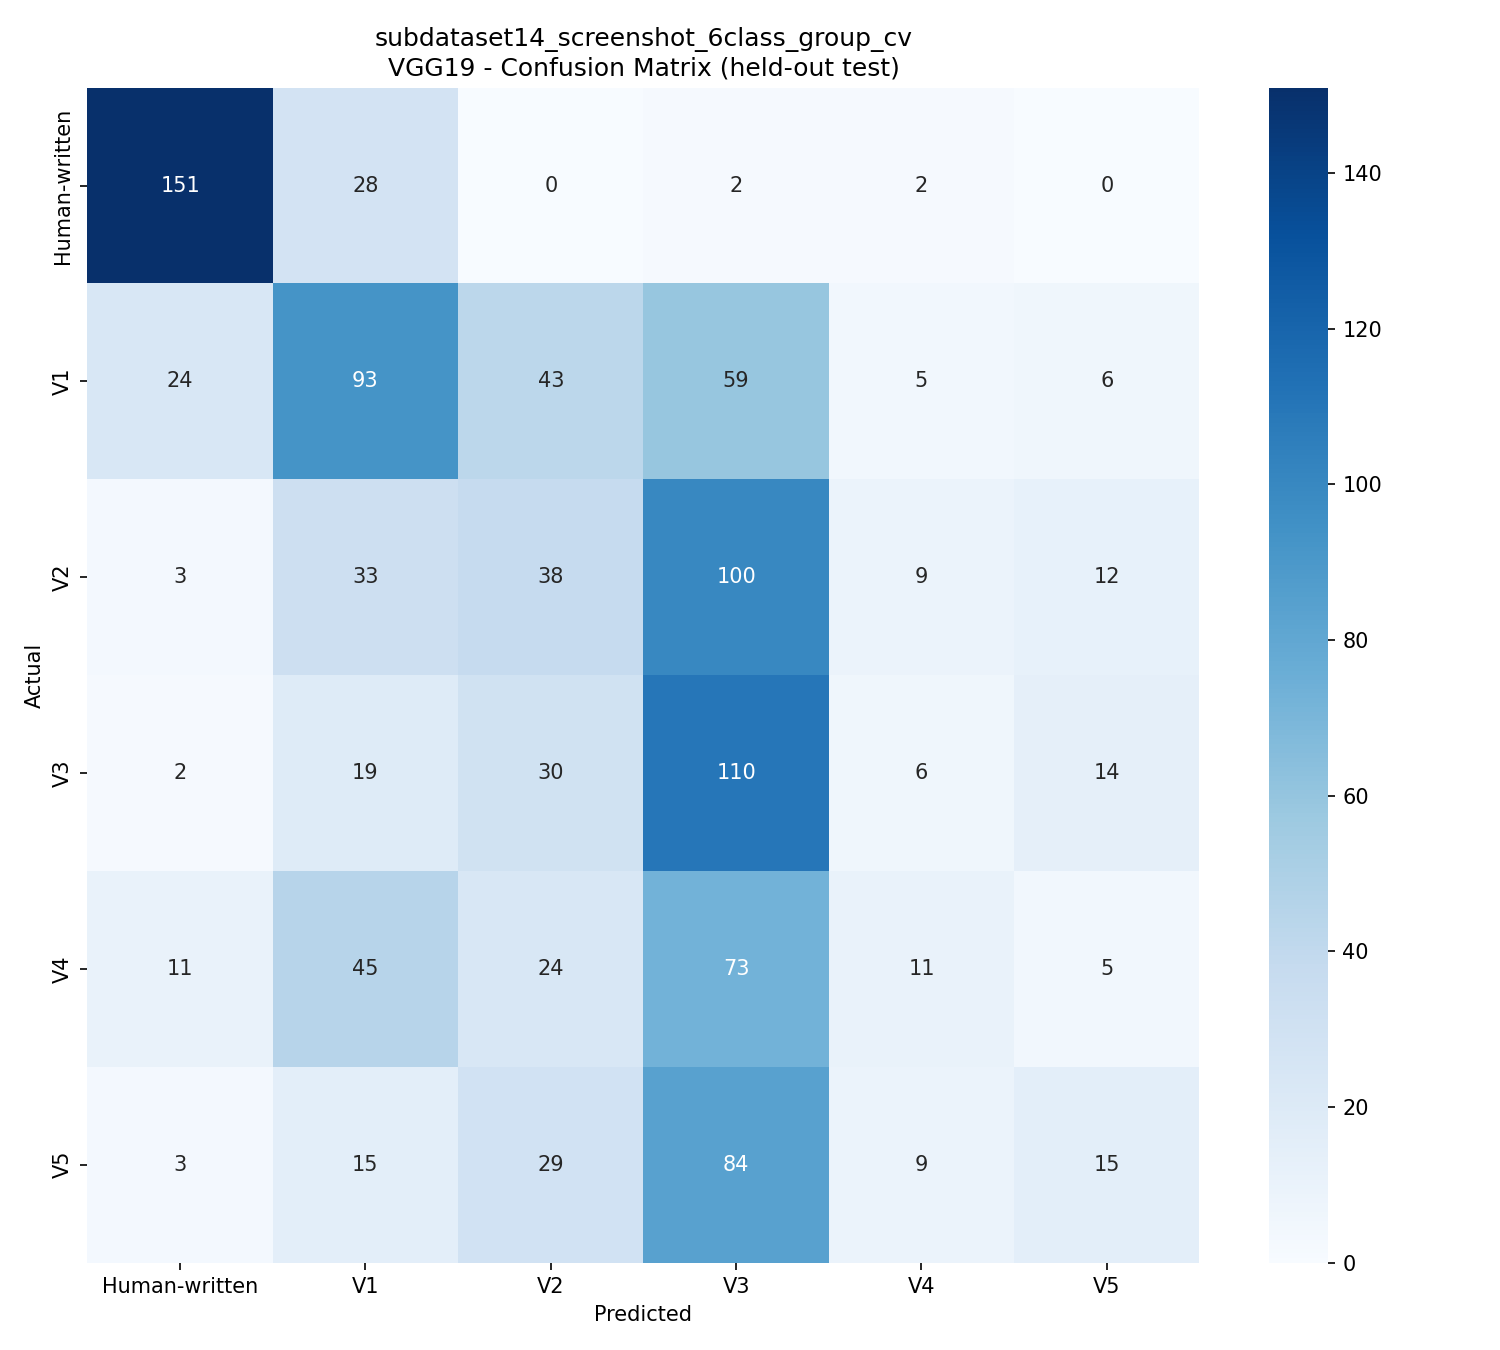

The table this chart was drawn from, first rows:
, Human-written, V1, V2, V3, V4, V5
Human-written, 151, 28, 0, 2, 2, 0
V1, 24, 93, 43, 59, 5, 6
V2, 3, 33, 38, 100, 9, 12
V3, 2, 19, 30, 110, 6, 14
V4, 11, 45, 24, 73, 11, 5
V5, 3, 15, 29, 84, 9, 15
